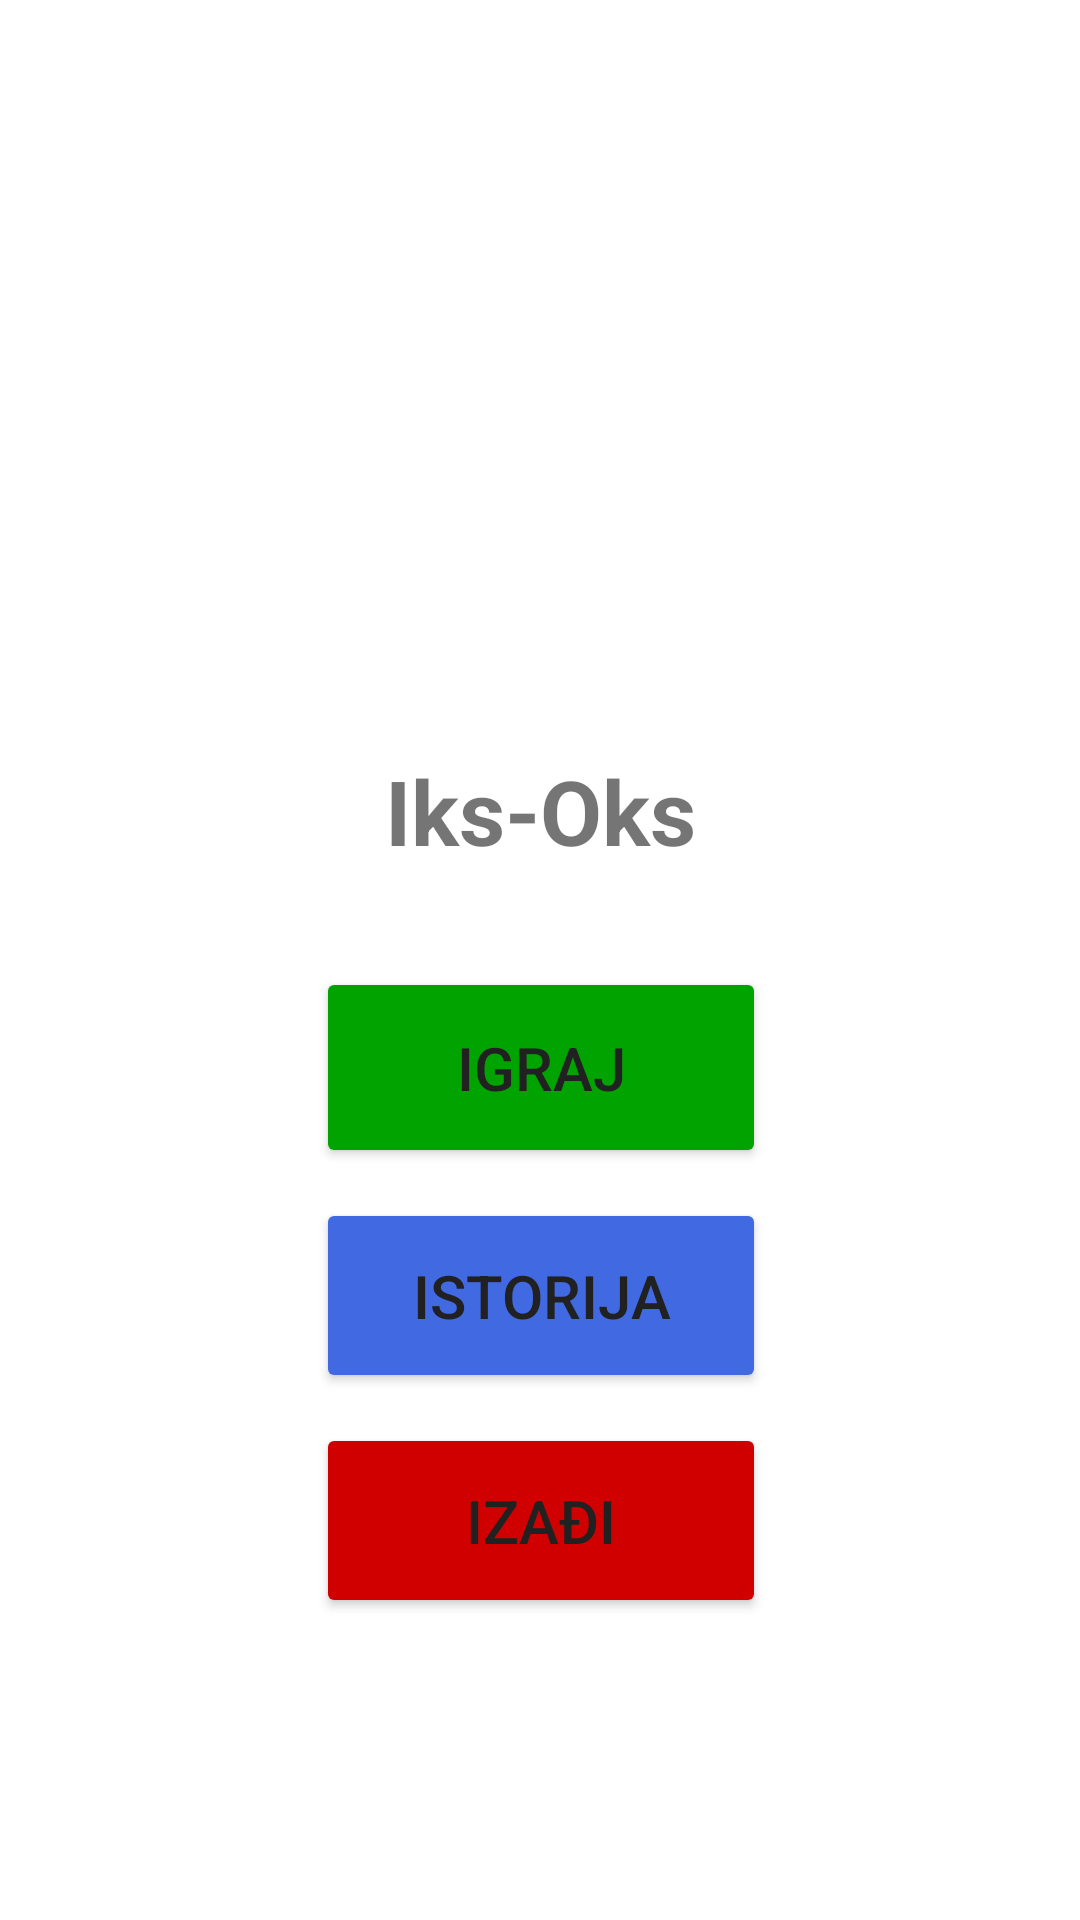

Produce the Android XML layout that renders to this screen, including the resource entries it uses.
<!-- AndroidManifest.xml: application theme Theme.IksOks -->
<!-- res/layout/activity_main.xml -->
<?xml version="1.0" encoding="utf-8"?>
<androidx.constraintlayout.widget.ConstraintLayout xmlns:android="http://schemas.android.com/apk/res/android"
    xmlns:app="http://schemas.android.com/apk/res-auto"
    xmlns:tools="http://schemas.android.com/tools"
    android:layout_width="match_parent"
    android:layout_height="match_parent"
    android:layout_marginTop="50dp"
    tools:context=".MainActivity">

    <TextView
        android:id="@+id/textViewTitle"
        android:layout_width="wrap_content"
        android:layout_height="wrap_content"
        android:layout_marginTop="250dp"
        android:text="@string/text_view_title"
        android:textSize="30sp"
        android:textStyle="bold"
        app:layout_constraintEnd_toEndOf="parent"
        app:layout_constraintStart_toStartOf="parent"
        app:layout_constraintTop_toTopOf="parent" />

    <Button
        android:id="@+id/buttonPlay"
        android:layout_width="150dp"
        android:layout_height="wrap_content"
        android:layout_marginTop="32dp"
        android:paddingLeft="40dp"
        android:paddingTop="20dp"
        android:paddingRight="40dp"
        android:paddingBottom="20dp"
        android:text="@string/button_play"
        android:textColor="@color/black2"
        android:textSize="20sp"
        app:backgroundTint="@color/green"
        app:layout_constraintEnd_toEndOf="@+id/textViewTitle"
        app:layout_constraintStart_toStartOf="@+id/textViewTitle"
        app:layout_constraintTop_toBottomOf="@+id/textViewTitle"
        tools:ignore="TextContrastCheck" />

    <Button
        android:id="@+id/buttonGameHistory"
        android:layout_width="150dp"
        android:layout_height="65dp"
        android:layout_marginTop="10dp"
        android:text="@string/button_game_history"
        android:textColor="@color/black2"
        android:textSize="20sp"
        app:backgroundTint="@color/blue"
        app:layout_constraintEnd_toEndOf="@+id/buttonPlay"
        app:layout_constraintStart_toStartOf="@+id/buttonPlay"
        app:layout_constraintTop_toBottomOf="@+id/buttonPlay"
        tools:ignore="TextContrastCheck" />

    <Button
        android:id="@+id/buttonLeaveGame"
        android:layout_width="150dp"
        android:layout_height="65dp"
        android:layout_marginTop="10dp"
        android:text="@string/button_leave_game"
        android:textSize="20sp"
        android:textColor="@color/black2"
        app:backgroundTint="@color/red"
        app:layout_constraintEnd_toEndOf="@+id/buttonGameHistory"
        app:layout_constraintStart_toStartOf="@+id/buttonGameHistory"
        app:layout_constraintTop_toBottomOf="@+id/buttonGameHistory" />

</androidx.constraintlayout.widget.ConstraintLayout>
<!-- resources referenced by this layout -->
<resources>
  <color name="black2">#212121</color>
  <color name="blue">#4169E1</color>
  <color name="green">#00A300</color>
  <color name="red">#D10000</color>
  <string name="button_game_history">Istorija</string>
  <string name="button_leave_game">Izađi</string>
  <string name="button_play">Igraj</string>
  <string name="text_view_title">Iks-Oks</string>
  <style name="Theme.IksOks" parent="Theme.MaterialComponents.DayNight.NoActionBar">
          
          <item name="colorPrimary">@color/purple_500</item>
          <item name="colorPrimaryVariant">@color/purple_700</item>
          <item name="colorOnPrimary">@color/white</item>
          
          <item name="colorSecondary">@color/teal_200</item>
          <item name="colorSecondaryVariant">@color/teal_700</item>
          <item name="colorOnSecondary">@color/black</item>
          
          <item name="android:statusBarColor" tools:targetApi="l">?attr/colorPrimaryVariant</item>
          
      </style>
  <color name="purple_500">#FF6200EE</color>
  <color name="purple_700">#FF3700B3</color>
  <color name="white">#FFFFFFFF</color>
  <color name="teal_200">#FF03DAC5</color>
  <color name="teal_700">#FF018786</color>
  <color name="black">#FF000000</color>
</resources>
